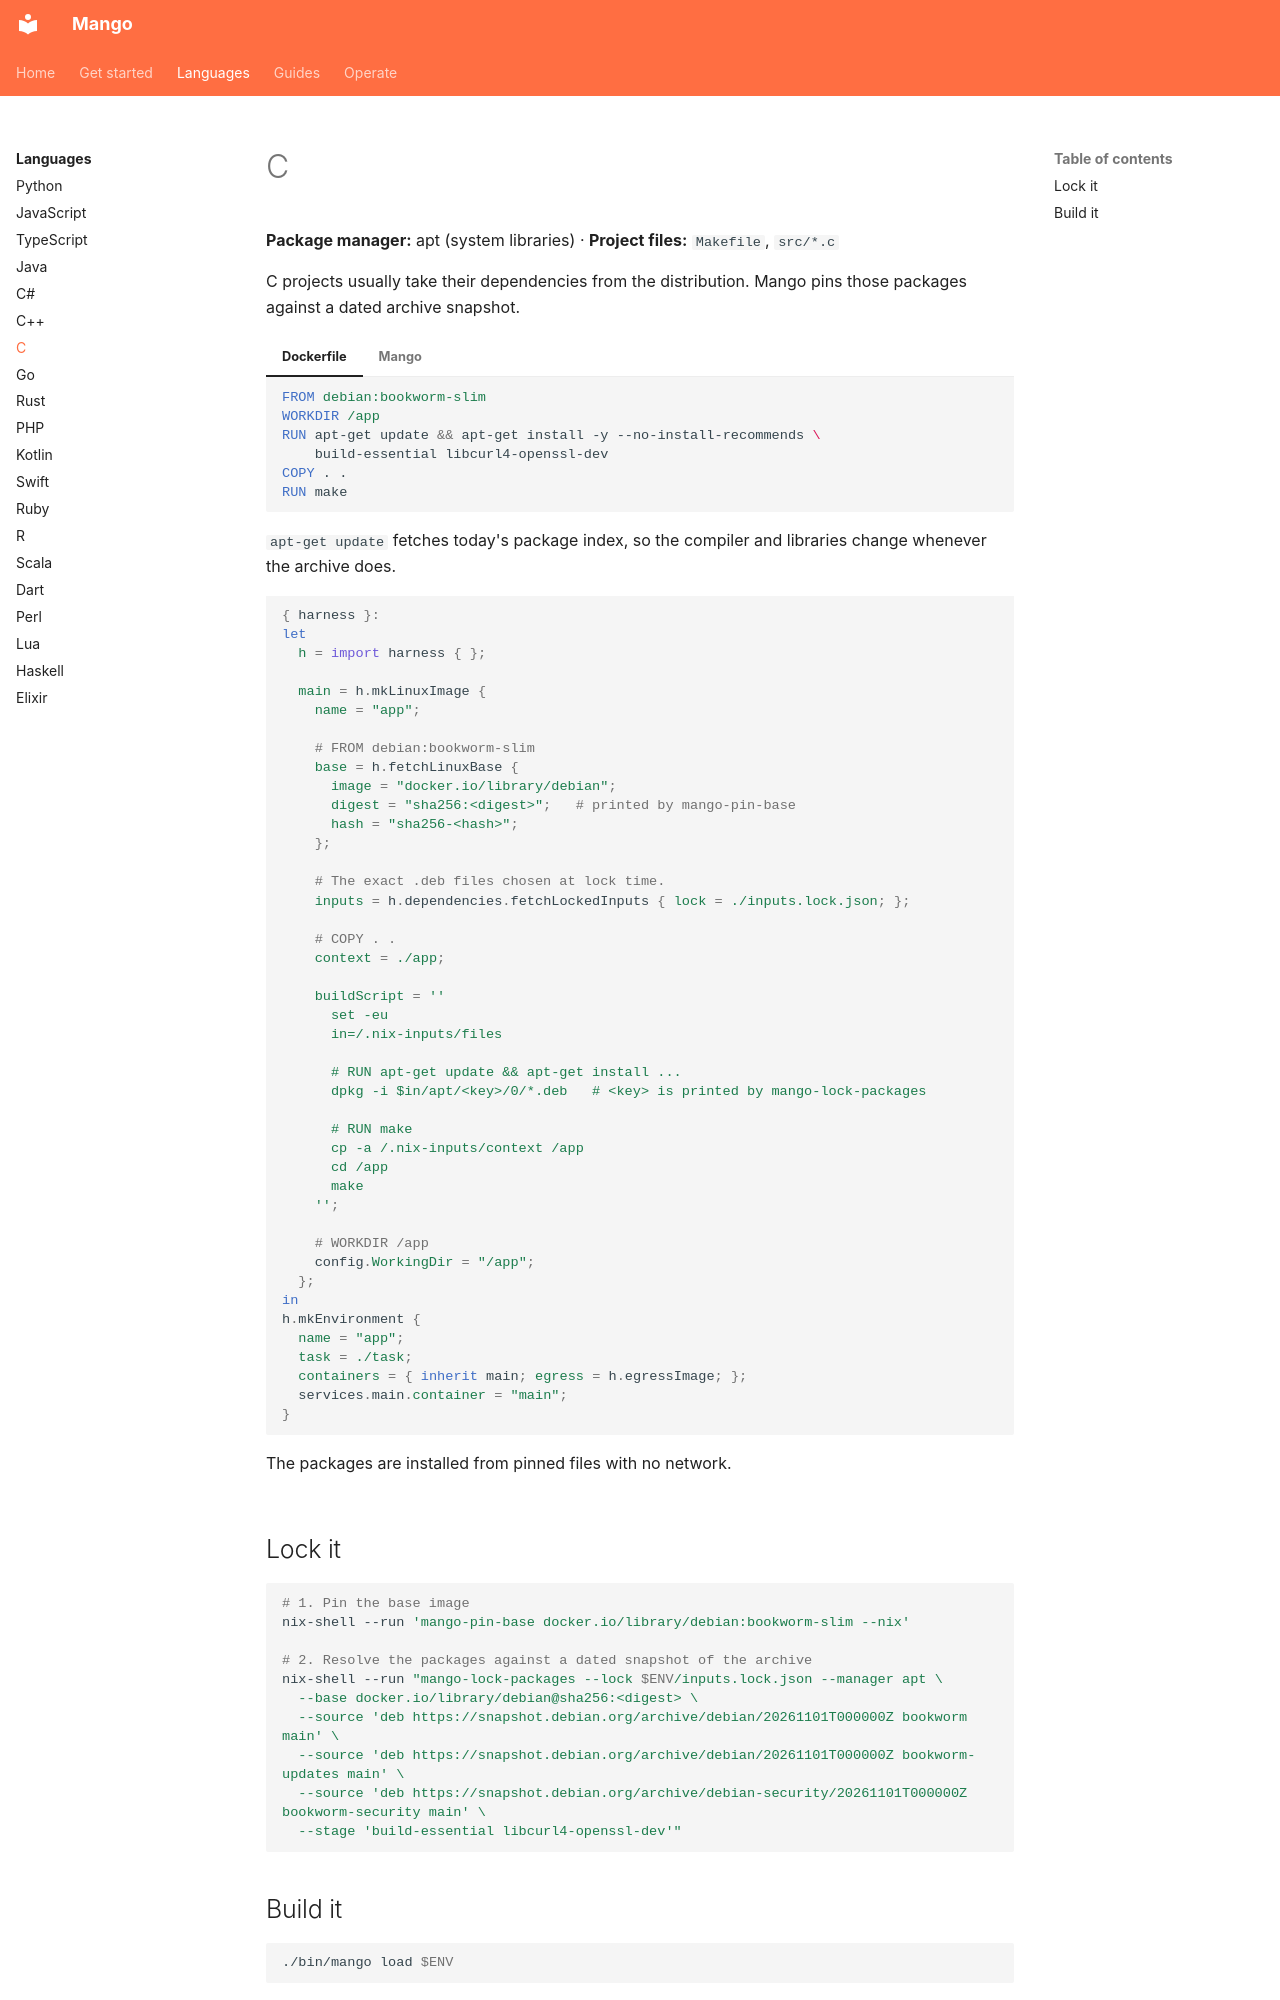

repository: Incalmo/mango · page: languages/c/index.html · generator: mkdocs

# C

**Package manager:** apt (system libraries) · **Project files:** `Makefile`, `src/*.c`

C projects usually take their dependencies from the distribution. Mango
pins those packages against a dated archive snapshot.

=== "Dockerfile"

    ```dockerfile
    FROM debian:bookworm-slim
    WORKDIR /app
    RUN apt-get update && apt-get install -y --no-install-recommends \
        build-essential libcurl4-openssl-dev
    COPY . .
    RUN make
    ```

    `apt-get update` fetches today's package index, so the compiler and
    libraries change whenever the archive does.

=== "Mango"

    ```nix
    { harness }:
    let
      h = import harness { };

      main = h.mkLinuxImage {
        name = "app";

        # FROM debian:bookworm-slim
        base = h.fetchLinuxBase {
          image = "docker.io/library/debian";
          digest = "sha256:<digest>";   # printed by mango-pin-base
          hash = "sha256-<hash>";
        };

        # The exact .deb files chosen at lock time.
        inputs = h.dependencies.fetchLockedInputs { lock = ./inputs.lock.json; };

        # COPY . .
        context = ./app;

        buildScript = ''
          set -eu
          in=/.nix-inputs/files

          # RUN apt-get update && apt-get install ...
          dpkg -i $in/apt/<key>/0/*.deb   # <key> is printed by mango-lock-packages

          # RUN make
          cp -a /.nix-inputs/context /app
          cd /app
          make
        '';

        # WORKDIR /app
        config.WorkingDir = "/app";
      };
    in
    h.mkEnvironment {
      name = "app";
      task = ./task;
      containers = { inherit main; egress = h.egressImage; };
      services.main.container = "main";
    }
    ```

    The packages are installed from pinned files with no network.
